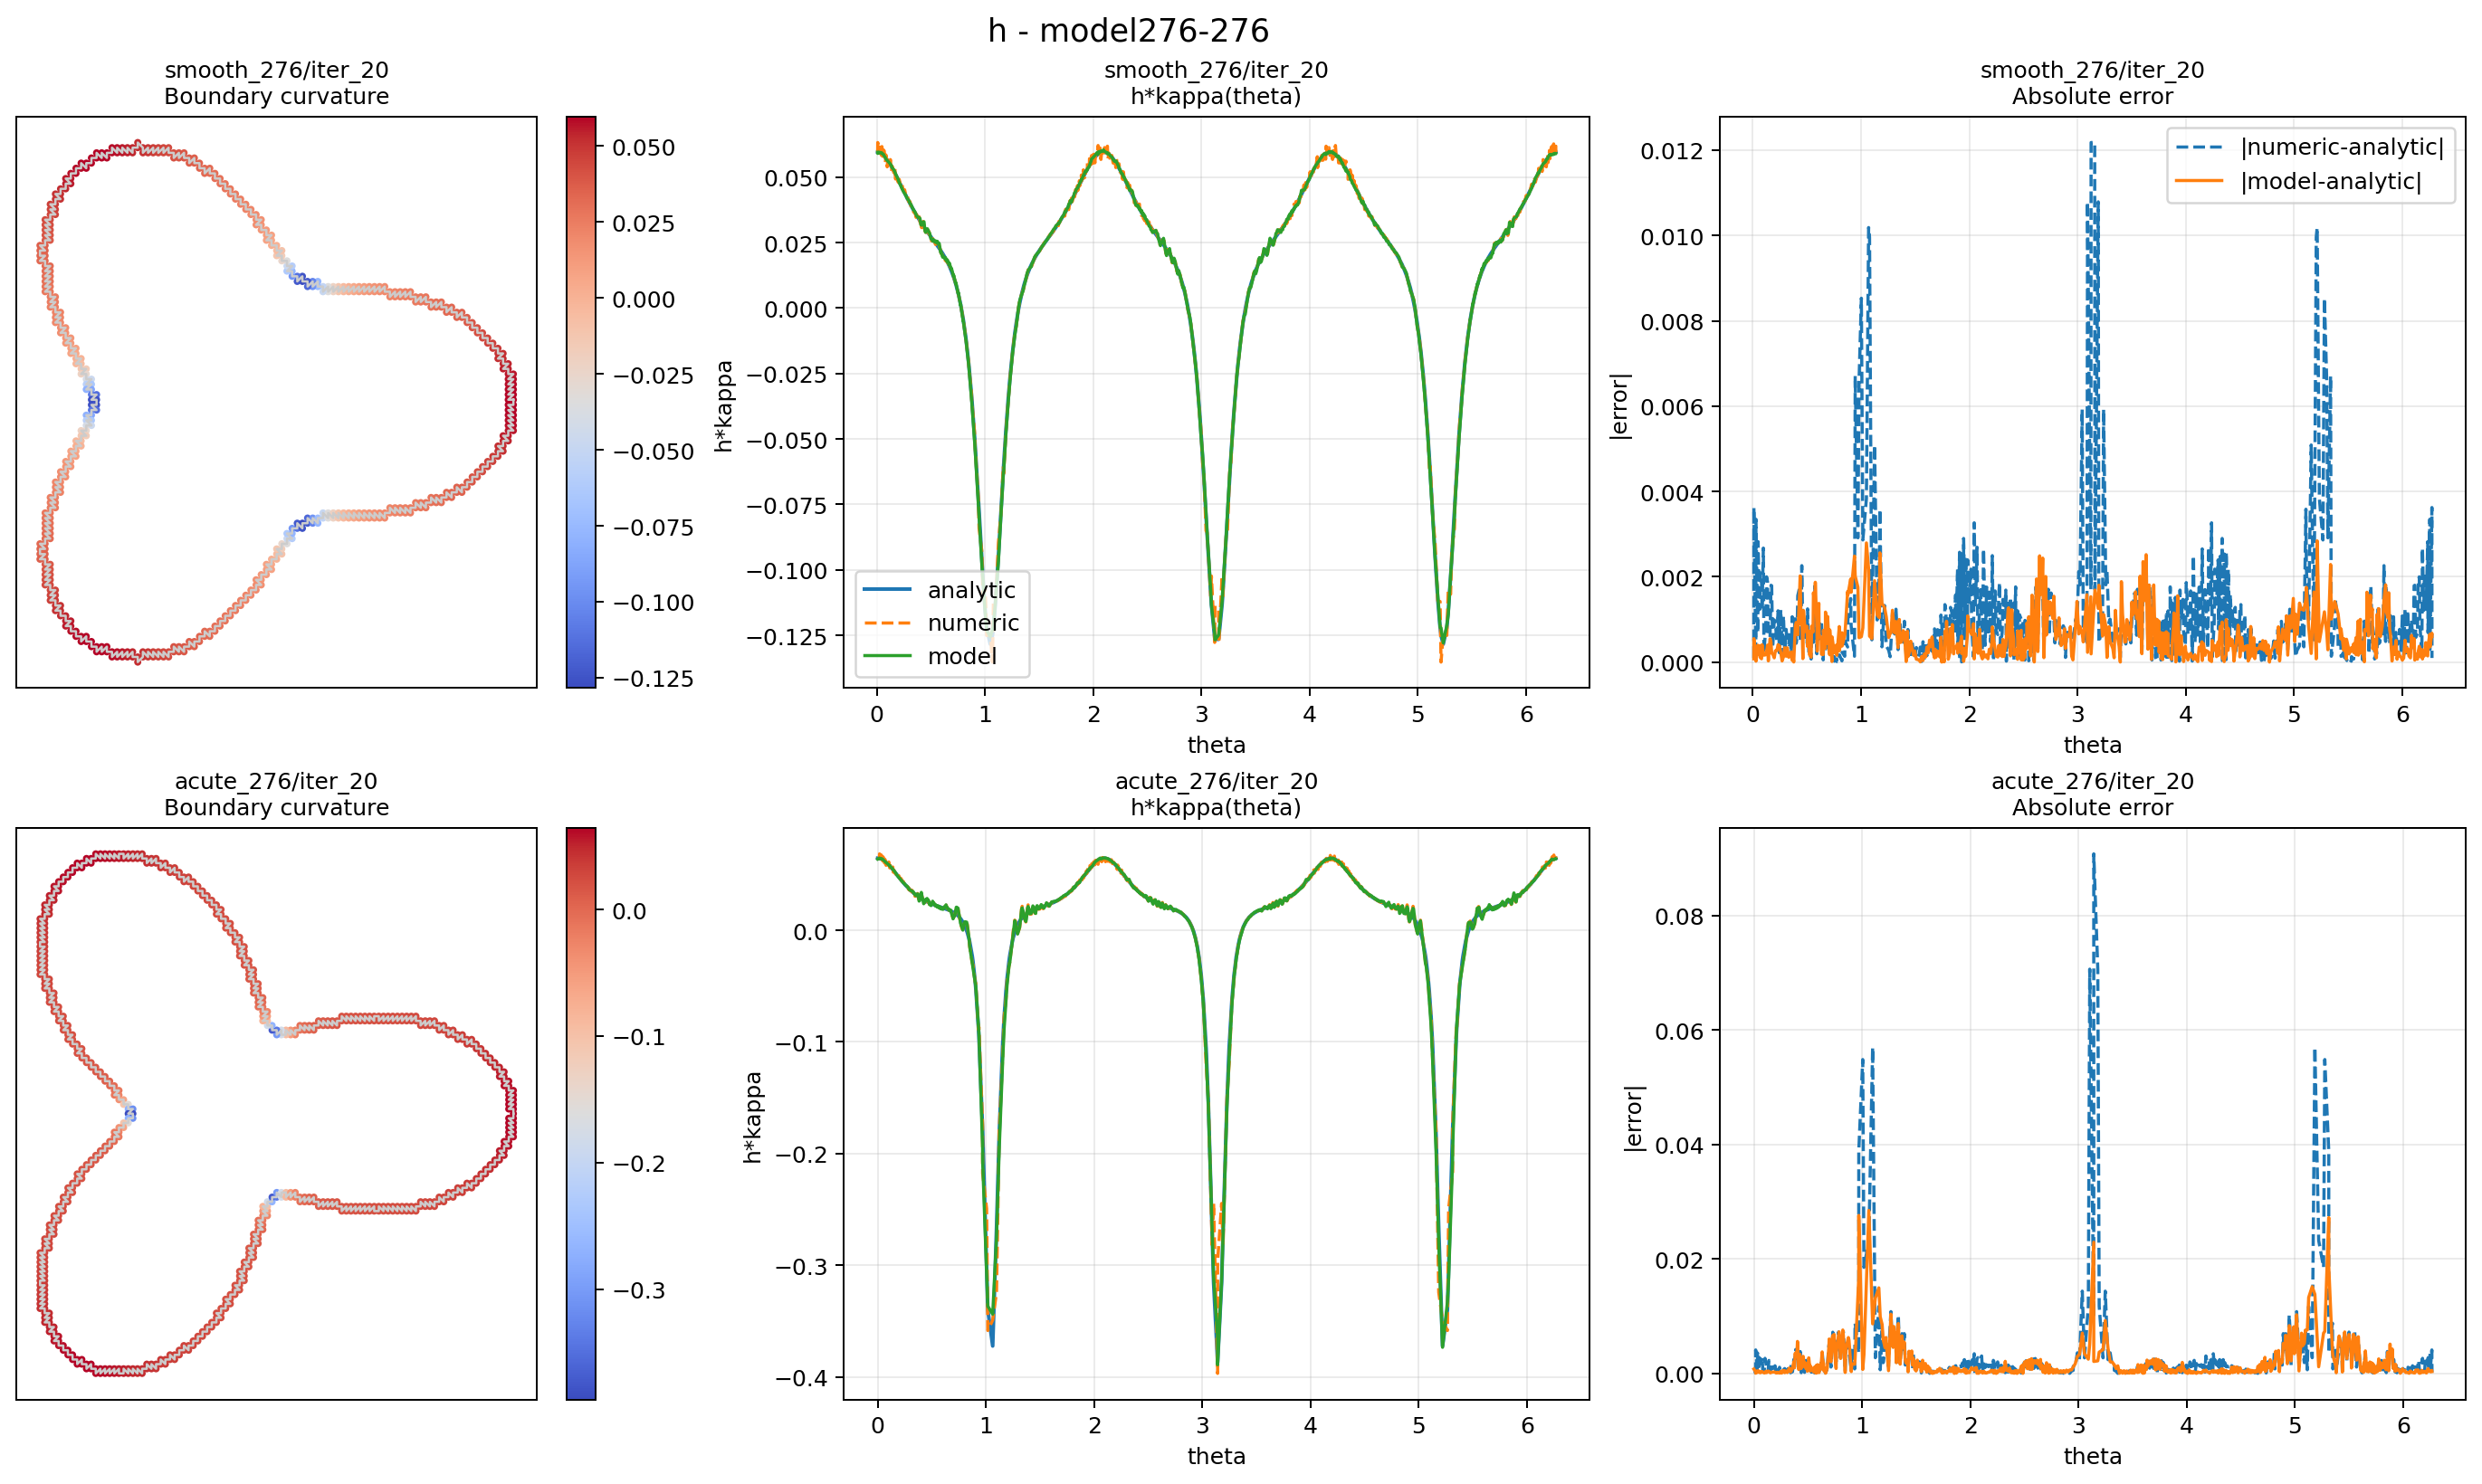

Source data for this figure (header and first rows):
rho_model, case_id, case_label, iter, case_key, angle_bin_start_deg, angle_bin_end_deg, sample_count, numeric_mse, numeric_mae, numeric_maxae, model_mse, model_mae, model_maxae
276, 0, smooth_276, 1, smooth_276/iter_1, 0, 30, 53, 5.937287307457901e-07, 0.0005297, 0.002166, 6.847393558164104e-05, 0.006113, 0.02068
276, 0, smooth_276, 1, smooth_276/iter_1, 30, 60, 42, 4.2581252929769566e-06, 0.001519, 0.006321, 0.000484, 0.01828, 0.04273
276, 0, smooth_276, 1, smooth_276/iter_1, 60, 90, 36, 3.286653576489874e-06, 0.001362, 0.004547, 0.000168, 0.01091, 0.02918
276, 0, smooth_276, 1, smooth_276/iter_1, 90, 120, 54, 1.0296979490328974e-06, 0.0008096, 0.002132, 5.08842963054535e-05, 0.005253, 0.01897
276, 0, smooth_276, 1, smooth_276/iter_1, 120, 150, 56, 8.940708918395365e-07, 0.0007801, 0.001752, 0.0001005, 0.007541, 0.02496
276, 0, smooth_276, 1, smooth_276/iter_1, 150, 180, 41, 3.0882006710561218e-06, 0.001125, 0.005854, 0.0002535, 0.01418, 0.03127
276, 0, smooth_276, 1, smooth_276/iter_1, 180, 210, 41, 3.0882006710561218e-06, 0.001125, 0.005854, 0.0004722, 0.01783, 0.0478
276, 0, smooth_276, 1, smooth_276/iter_1, 210, 240, 56, 8.940708918395365e-07, 0.0007801, 0.001752, 8.538066507734969e-05, 0.006974, 0.0226
276, 0, smooth_276, 1, smooth_276/iter_1, 240, 270, 54, 1.0296979490328976e-06, 0.0008096, 0.002132, 3.2832045606438703e-05, 0.004254, 0.01235
276, 0, smooth_276, 1, smooth_276/iter_1, 270, 300, 36, 3.2866535764898747e-06, 0.001362, 0.004547, 0.0002466, 0.01249, 0.03645
276, 0, smooth_276, 1, smooth_276/iter_1, 300, 330, 42, 4.258125292976956e-06, 0.001519, 0.006321, 0.0002802, 0.0142, 0.03419
276, 0, smooth_276, 1, smooth_276/iter_1, 330, 360, 53, 5.937287307457901e-07, 0.0005297, 0.002166, 4.7239248581193186e-05, 0.005054, 0.01813
276, 0, smooth_276, 2, smooth_276/iter_2, 0, 30, 53, 7.855631930750921e-07, 0.000649, 0.002423, 8.563900593522716e-05, 0.006244, 0.02574
276, 0, smooth_276, 2, smooth_276/iter_2, 30, 60, 42, 3.156535124340736e-06, 0.001335, 0.005173, 0.0004231, 0.01731, 0.04244
276, 0, smooth_276, 2, smooth_276/iter_2, 60, 90, 36, 2.462505582917766e-06, 0.001222, 0.004345, 0.0001259, 0.009461, 0.02403
276, 0, smooth_276, 2, smooth_276/iter_2, 90, 120, 54, 1.1343014998542479e-06, 0.0008495, 0.002242, 5.680388383097935e-05, 0.005434, 0.02054
276, 0, smooth_276, 2, smooth_276/iter_2, 120, 150, 56, 9.165278413236741e-07, 0.0008031, 0.00178, 0.0001359, 0.008096, 0.03118
276, 0, smooth_276, 2, smooth_276/iter_2, 150, 180, 41, 2.636480211527764e-06, 0.001183, 0.004959, 0.0002439, 0.01341, 0.02923
276, 0, smooth_276, 2, smooth_276/iter_2, 180, 210, 41, 2.636480211527764e-06, 0.001183, 0.004959, 0.0003414, 0.01533, 0.03834
276, 0, smooth_276, 2, smooth_276/iter_2, 210, 240, 56, 9.16527841323674e-07, 0.0008031, 0.00178, 0.0001193, 0.007623, 0.02864
276, 0, smooth_276, 2, smooth_276/iter_2, 240, 270, 54, 1.134301499854248e-06, 0.0008495, 0.002242, 3.569743038243209e-05, 0.004237, 0.01482
276, 0, smooth_276, 2, smooth_276/iter_2, 270, 300, 36, 2.462505582917765e-06, 0.001222, 0.004345, 0.0001471, 0.009954, 0.02915
276, 0, smooth_276, 2, smooth_276/iter_2, 300, 330, 42, 3.1565351243407365e-06, 0.001335, 0.005173, 0.0002702, 0.01402, 0.02821
276, 0, smooth_276, 2, smooth_276/iter_2, 330, 360, 53, 7.855631930750922e-07, 0.000649, 0.002423, 5.5077115545324646e-05, 0.00509, 0.02136
276, 0, smooth_276, 3, smooth_276/iter_3, 0, 30, 53, 1.100128813211095e-06, 0.0008095, 0.002638, 7.932589056774126e-05, 0.005806, 0.0268
276, 0, smooth_276, 3, smooth_276/iter_3, 30, 60, 42, 2.7556634226756344e-06, 0.001232, 0.005423, 0.0003203, 0.01492, 0.03911
276, 0, smooth_276, 3, smooth_276/iter_3, 60, 90, 36, 2.2505857616522607e-06, 0.001151, 0.004319, 9.440970651525085e-05, 0.008052, 0.02071
276, 0, smooth_276, 3, smooth_276/iter_3, 90, 120, 54, 1.163259068525033e-06, 0.0008382, 0.002435, 5.031318719811626e-05, 0.005114, 0.01947
276, 0, smooth_276, 3, smooth_276/iter_3, 120, 150, 56, 1.0111533858436924e-06, 0.0008426, 0.001924, 0.0001305, 0.007678, 0.03263
276, 0, smooth_276, 3, smooth_276/iter_3, 150, 180, 41, 3.1349112789608863e-06, 0.001421, 0.004416, 0.0002073, 0.01191, 0.0296
276, 0, smooth_276, 3, smooth_276/iter_3, 180, 210, 41, 3.134911278960886e-06, 0.001421, 0.004416, 0.0002265, 0.01245, 0.02994
276, 0, smooth_276, 3, smooth_276/iter_3, 210, 240, 56, 1.0111533858436924e-06, 0.0008426, 0.001924, 0.0001159, 0.007229, 0.03013
276, 0, smooth_276, 3, smooth_276/iter_3, 240, 270, 54, 1.1632590685250333e-06, 0.0008382, 0.002435, 3.194276860004403e-05, 0.00406, 0.01463
276, 0, smooth_276, 3, smooth_276/iter_3, 270, 300, 36, 2.250585761652261e-06, 0.001151, 0.004319, 9.714239842676097e-05, 0.008305, 0.02363
276, 0, smooth_276, 3, smooth_276/iter_3, 300, 330, 42, 2.7556634226756344e-06, 0.001232, 0.005423, 0.0002327, 0.01267, 0.03221
276, 0, smooth_276, 3, smooth_276/iter_3, 330, 360, 53, 1.100128813211095e-06, 0.0008095, 0.002638, 5.1289347182314056e-05, 0.004787, 0.02105
276, 0, smooth_276, 4, smooth_276/iter_4, 0, 30, 53, 1.4191296601093502e-06, 0.0009297, 0.002818, 6.23632044449271e-05, 0.0051, 0.02499
276, 0, smooth_276, 4, smooth_276/iter_4, 30, 60, 42, 2.704672112589174e-06, 0.001181, 0.005739, 0.000223, 0.01231, 0.03183
276, 0, smooth_276, 4, smooth_276/iter_4, 60, 90, 36, 2.5882628589611884e-06, 0.001194, 0.004335, 6.15546696415707e-05, 0.006611, 0.01529
276, 0, smooth_276, 4, smooth_276/iter_4, 90, 120, 54, 1.2586420533266382e-06, 0.0008709, 0.002595, 3.843339804538203e-05, 0.004499, 0.01698
276, 0, smooth_276, 4, smooth_276/iter_4, 120, 150, 56, 1.1144420977699316e-06, 0.000878, 0.002055, 0.0001025, 0.006734, 0.02939
276, 0, smooth_276, 4, smooth_276/iter_4, 150, 180, 41, 3.8526601612145435e-06, 0.001568, 0.00483, 0.0001494, 0.009851, 0.02502
276, 0, smooth_276, 4, smooth_276/iter_4, 180, 210, 41, 3.8526601612145435e-06, 0.001568, 0.00483, 0.0001381, 0.009668, 0.0228
276, 0, smooth_276, 4, smooth_276/iter_4, 210, 240, 56, 1.1144420977699316e-06, 0.000878, 0.002055, 9.250732109519195e-05, 0.006309, 0.02745
276, 0, smooth_276, 4, smooth_276/iter_4, 240, 270, 54, 1.258642053326638e-06, 0.0008709, 0.002595, 2.462143955009585e-05, 0.0036, 0.01307
276, 0, smooth_276, 4, smooth_276/iter_4, 270, 300, 36, 2.588262858961189e-06, 0.001194, 0.004335, 6.595330480184121e-05, 0.006856, 0.01848
276, 0, smooth_276, 4, smooth_276/iter_4, 300, 330, 42, 2.7046721125891734e-06, 0.001181, 0.005739, 0.000176, 0.0108, 0.03111
276, 0, smooth_276, 4, smooth_276/iter_4, 330, 360, 53, 1.4191296601093502e-06, 0.0009297, 0.002818, 4.003130093353719e-05, 0.004194, 0.01874
276, 0, smooth_276, 5, smooth_276/iter_5, 0, 30, 53, 1.6406079245404358e-06, 0.001012, 0.002967, 4.028982367374748e-05, 0.004184, 0.01828
276, 0, smooth_276, 5, smooth_276/iter_5, 30, 60, 42, 2.8271152106302737e-06, 0.001152, 0.006017, 0.0001488, 0.009937, 0.02707
276, 0, smooth_276, 5, smooth_276/iter_5, 60, 90, 36, 3.1218977584947683e-06, 0.001251, 0.00518, 3.712805985131405e-05, 0.005228, 0.01152
276, 0, smooth_276, 5, smooth_276/iter_5, 90, 120, 54, 1.3858450305136128e-06, 0.0009384, 0.002725, 2.658853979992798e-05, 0.003773, 0.01394
276, 0, smooth_276, 5, smooth_276/iter_5, 120, 150, 56, 1.195146999312088e-06, 0.000901, 0.002165, 7.17090283445924e-05, 0.005597, 0.02449
276, 0, smooth_276, 5, smooth_276/iter_5, 150, 180, 41, 4.515107748413656e-06, 0.001632, 0.005997, 9.874645888098988e-05, 0.007825, 0.02222
276, 0, smooth_276, 5, smooth_276/iter_5, 180, 210, 41, 4.515107748413656e-06, 0.001632, 0.005997, 8.01809856596524e-05, 0.007344, 0.01864
276, 0, smooth_276, 5, smooth_276/iter_5, 210, 240, 56, 1.195146999312088e-06, 0.000901, 0.002165, 6.540286642363788e-05, 0.005211, 0.02312
276, 0, smooth_276, 5, smooth_276/iter_5, 240, 270, 54, 1.3858450305136128e-06, 0.0009384, 0.002725, 1.7566632266461904e-05, 0.003067, 0.01099
276, 0, smooth_276, 5, smooth_276/iter_5, 270, 300, 36, 3.1218977584947683e-06, 0.001251, 0.00518, 4.335120971582337e-05, 0.005533, 0.0136
276, 0, smooth_276, 5, smooth_276/iter_5, 300, 330, 42, 2.8271152106302737e-06, 0.001152, 0.006017, 0.0001234, 0.008888, 0.02724
276, 0, smooth_276, 5, smooth_276/iter_5, 330, 360, 53, 1.6406079245404358e-06, 0.001012, 0.002967, 2.840776730921855e-05, 0.003549, 0.01598
... 420 more rows
